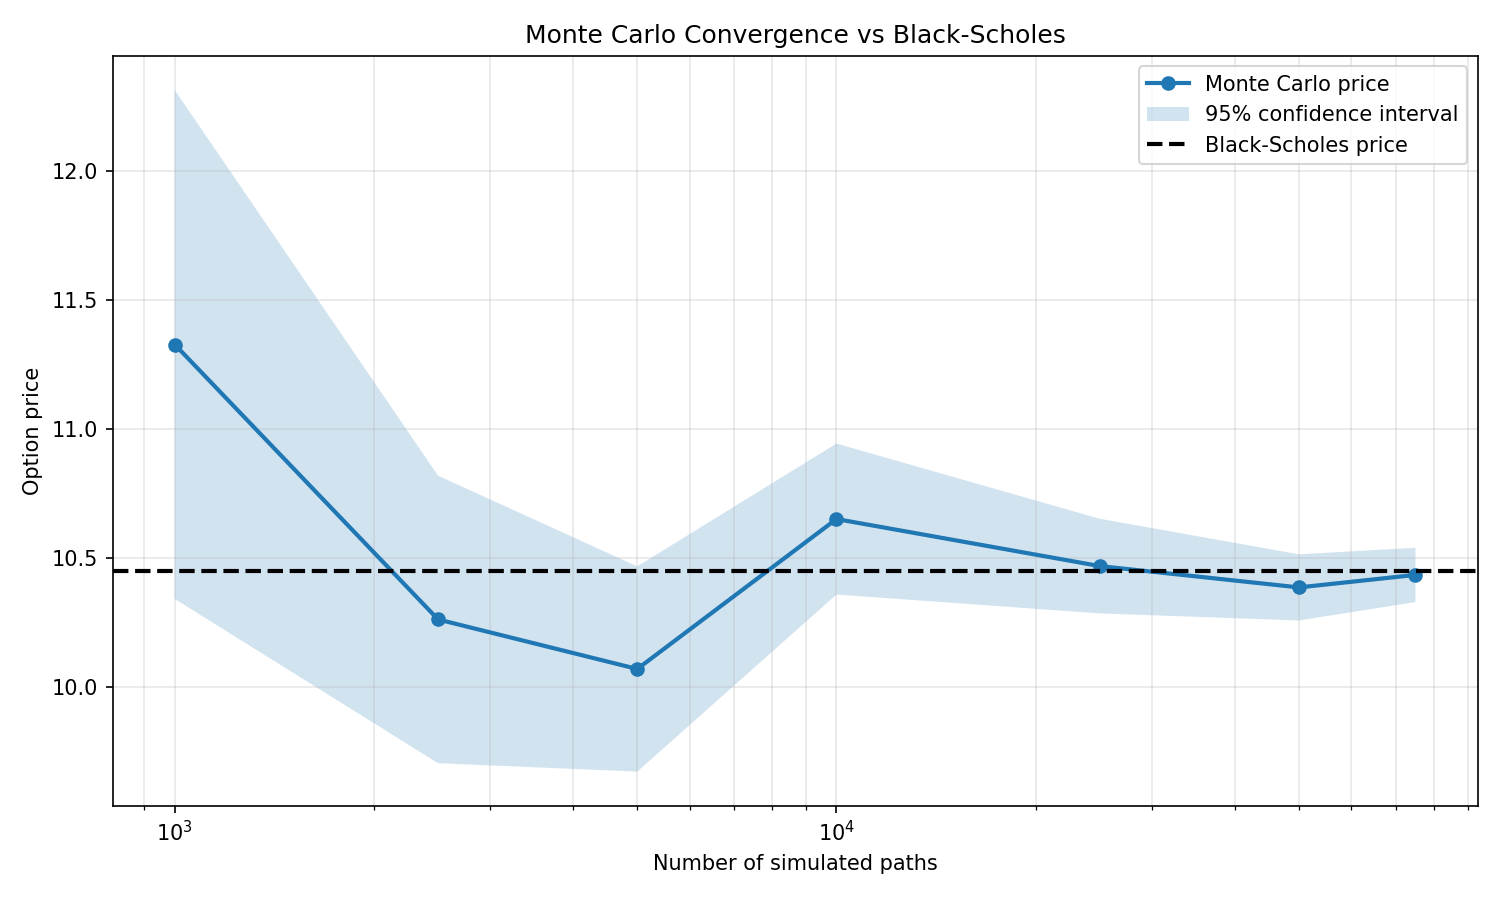

Source data for this figure (header and first rows):
n_paths, price, standard_error, ci_95_low, ci_95_high
1000, 11.33, 0.5025, 10.34, 12.31
2500, 10.26, 0.284, 9.706, 10.82
5000, 10.07, 0.2027, 9.674, 10.47
10000, 10.65, 0.1491, 10.36, 10.94
25000, 10.47, 0.09348, 10.29, 10.65
50000, 10.39, 0.06532, 10.26, 10.51
75000, 10.43, 0.05364, 10.33, 10.54
